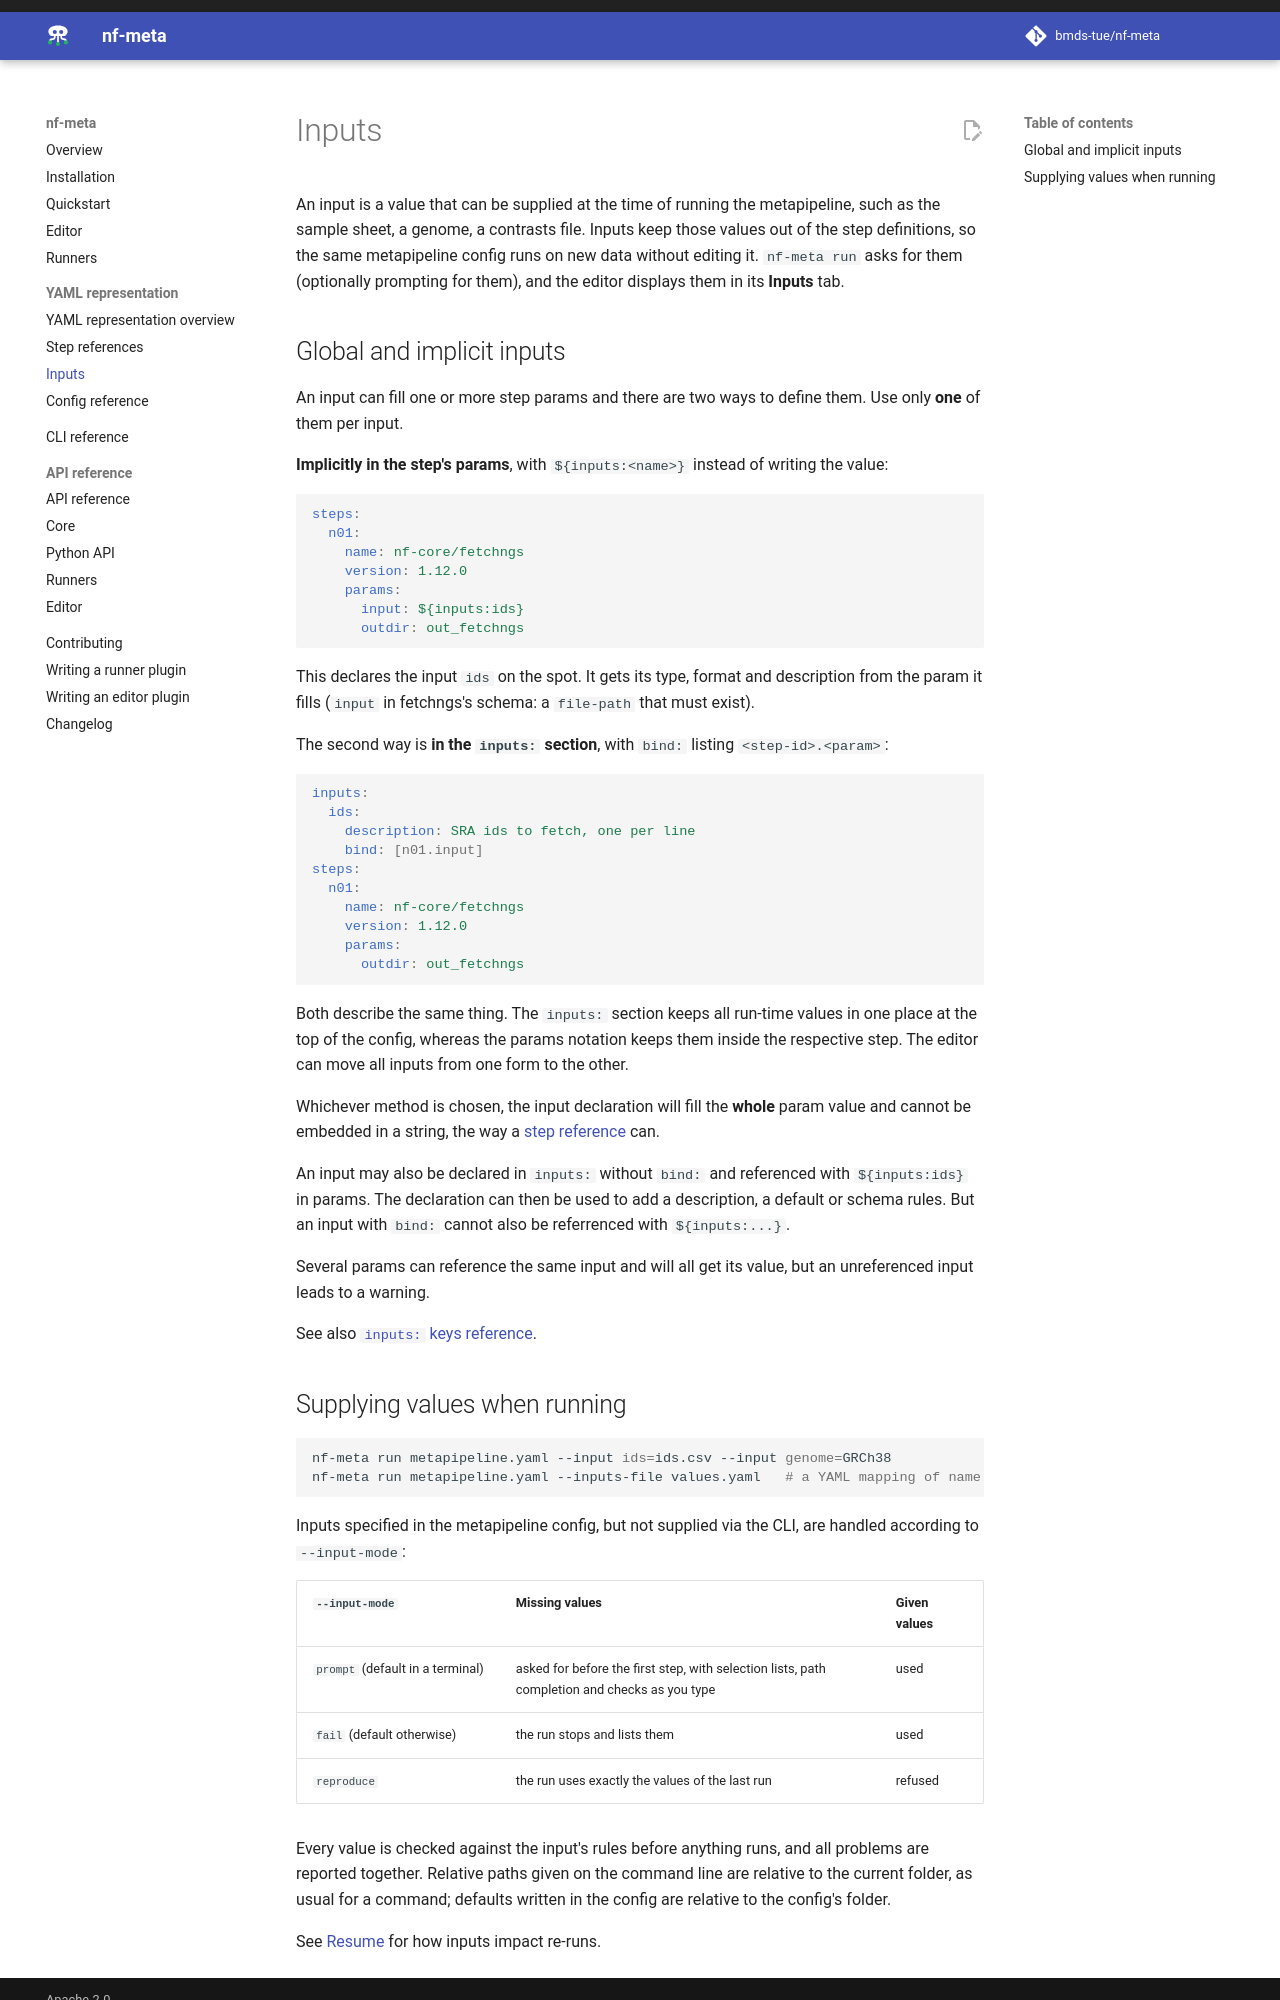

repository: bmds-tue/nf-meta · page: 0.6/representation/inputs/index.html · generator: mkdocs

# Inputs

An input is a value that can be supplied at the time of running the metapipeline, such as 
the sample sheet, a genome, a contrasts file. 
Inputs keep those values out of the step definitions, so the same metapipeline config runs on new
data without editing it. `nf-meta run` asks for them (optionally prompting for them), and
the editor displays them in its **Inputs** tab.

## Global and implicit inputs

An input can fill one or more step params and there are two ways to define them.
Use only **one** of them per input.

**Implicitly in the step's params**, with `${inputs:<name>}` instead of writing the value:

```yaml
steps:
  n01:
    name: nf-core/fetchngs
    version: 1.12.0
    params:
      input: ${inputs:ids}
      outdir: out_fetchngs
```

This declares the input `ids` on the spot. It gets its type, format and description from the
param it fills (`input` in fetchngs's schema: a `file-path` that must exist).

The second way is **in the `inputs:` section**, with `bind:` listing `<step-id>.<param>`:

```yaml
inputs:
  ids:
    description: SRA ids to fetch, one per line
    bind: [n01.input]
steps:
  n01:
    name: nf-core/fetchngs
    version: 1.12.0
    params:
      outdir: out_fetchngs
```

Both describe the same thing. The `inputs:` section keeps all run-time values in one place at the top of
the config, whereas the params notation keeps them inside the respective step.
The editor can move all inputs from one form to the other.

Whichever method is chosen, the input declaration will fill the **whole** param value and cannot be
embedded in a string, the way a [step reference](interpolation.md) can.

An input may also be declared in `inputs:` without `bind:` and referenced with
`${inputs:ids}` in params. The declaration can then be used to add a description, a default or schema
rules. But an input with `bind:` cannot also be referrenced with `${inputs:...}`.

Several params can reference the same input and will all get its value,
but an unreferenced input leads to a warning.

See also [`inputs:` keys reference](reference.md#keys-of-an-inputs-entry).
